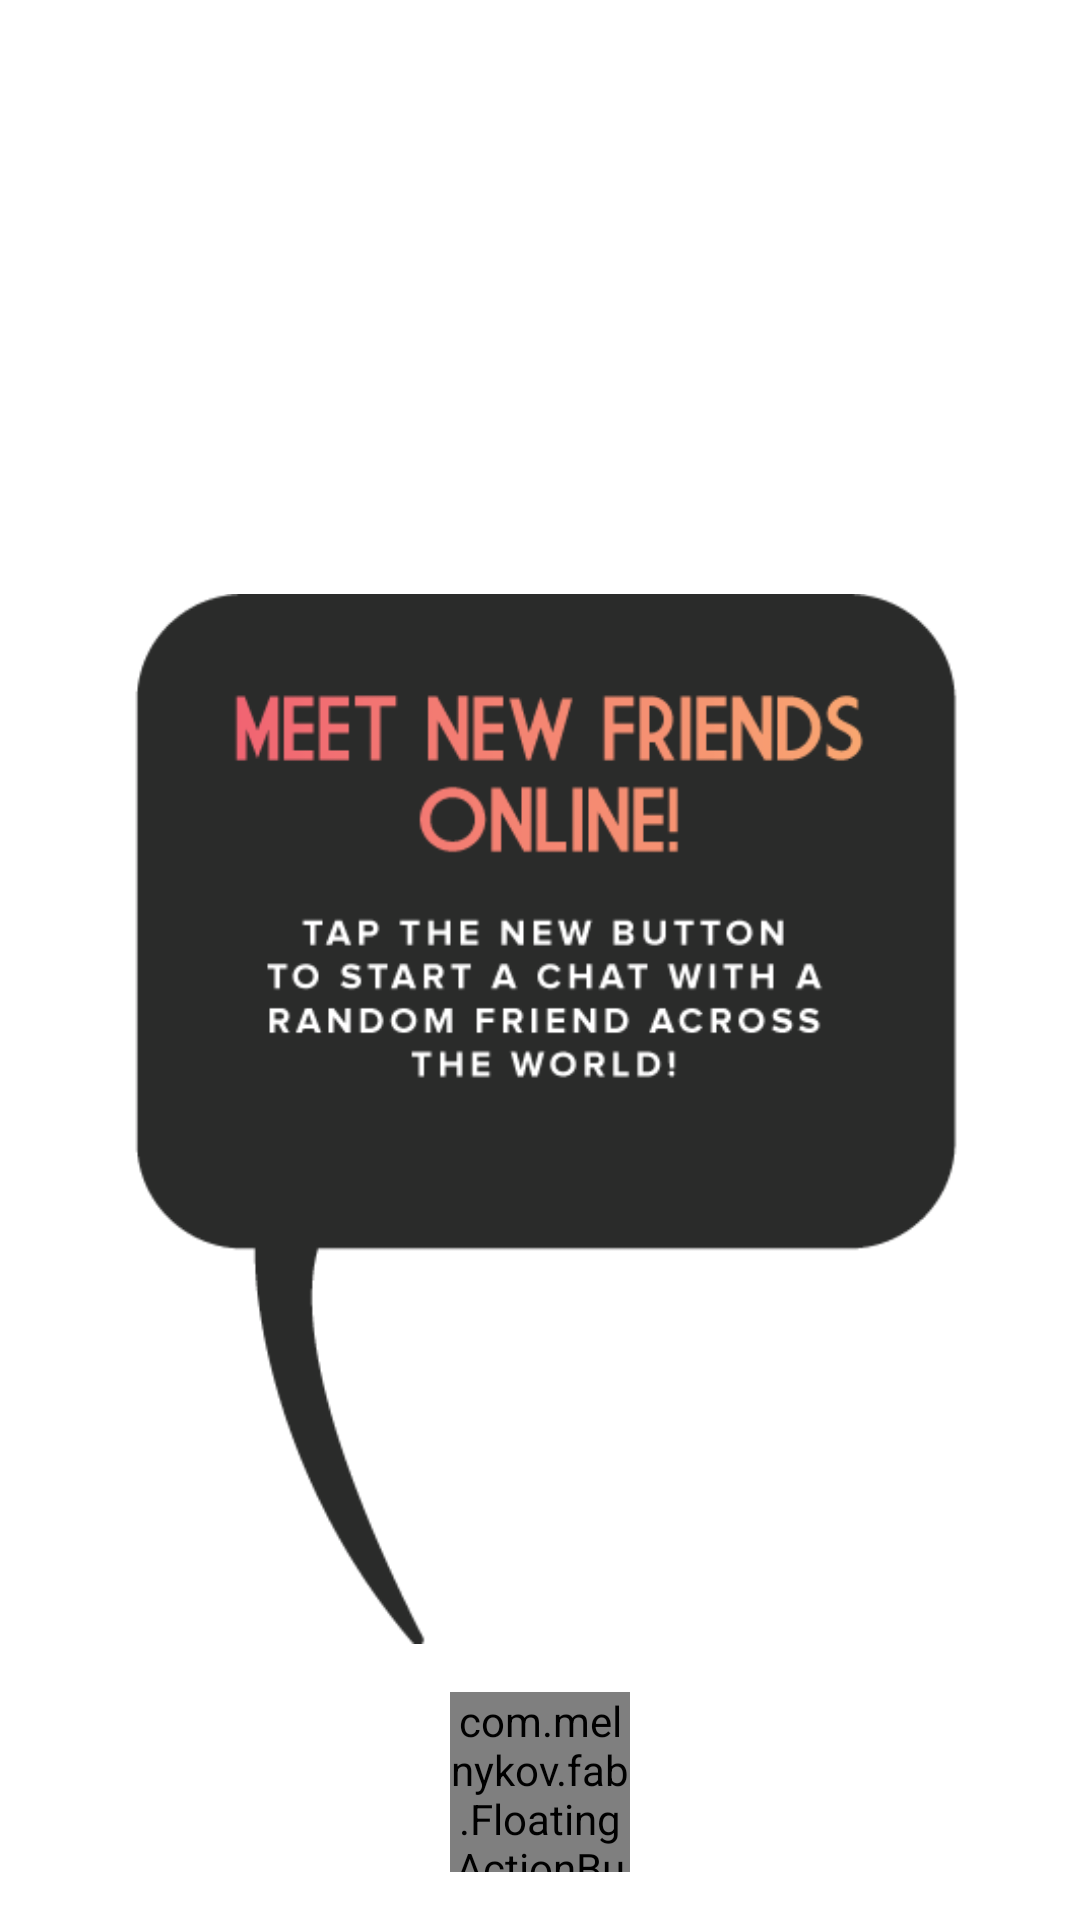

This screen was rendered from an Android layout file. Write that file and the resources it references.
<!-- AndroidManifest.xml: application theme AppTheme -->
<!-- res/layout/fragment_chatlist.xml -->
<?xml version="1.0" encoding="utf-8"?>
<RelativeLayout xmlns:android="http://schemas.android.com/apk/res/android"
    xmlns:tools="http://schemas.android.com/tools"
    android:orientation="vertical"
    android:layout_width="match_parent"
    android:layout_height="match_parent">

    <android.support.v7.widget.RecyclerView
        android:id="@+id/rv_chats"
        android:layout_width="match_parent"
        android:layout_height="match_parent"
        tools:listitem="@layout/row_chat_item"/>

    <ImageView
        android:id="@+id/iv_instruction"
        android:layout_width="300dp"
        android:layout_height="350dp"
        android:layout_centerHorizontal="true"
        android:scaleType="centerCrop"
        android:layout_above="@+id/btn_add"
        android:src="@drawable/popup"/>

    <com.melnykov.fab.FloatingActionButton
        android:id="@+id/btn_add"
        android:layout_width="60dp"
        android:layout_height="60dp"
        android:layout_alignParentBottom="true"
        android:layout_centerHorizontal="true"
        android:src="@drawable/newbutton"
        android:layout_margin="16dp" />

</RelativeLayout>
<!-- res/layout/row_chat_item.xml (included above) -->
<?xml version="1.0" encoding="utf-8"?>
<RelativeLayout xmlns:android="http://schemas.android.com/apk/res/android"
    android:orientation="vertical"
    android:layout_width="match_parent"
    android:layout_height="wrap_content"
    android:layout_margin="@dimen/margin_row"
    android:background="?selectableItemBackground">

    <de.hdodenhof.circleimageview.CircleImageView
        android:id="@+id/iv_profilepic"
        android:layout_width="@dimen/size_profile_pic"
        android:layout_height="@dimen/size_profile_pic"
        android:src="#ef3d3d"/>

    <TextView
        android:id="@+id/tv_profilepic"
        android:layout_width="match_parent"
        android:layout_height="match_parent"
        android:text="J"
        android:layout_alignRight="@id/iv_profilepic"
        android:layout_alignLeft="@id/iv_profilepic"
        android:layout_alignTop="@id/iv_profilepic"
        android:layout_alignBottom="@id/iv_profilepic"
        android:textSize="22sp"
        android:gravity="center"
        android:textColor="#fff"/>

    <TextView
        android:id="@+id/tv_username"
        android:layout_width="wrap_content"
        android:layout_height="wrap_content"
        android:layout_toRightOf="@id/tv_profilepic"
        android:layout_below="@id/tv_username"
        android:layout_marginLeft="@dimen/margin_left_content"
        style="@style/TextAppearance.AppCompat.Body1"
        android:text="Jonathan"/>

    <TextView
        android:id="@+id/tv_message"
        android:layout_width="wrap_content"
        android:layout_height="wrap_content"
        android:layout_toRightOf="@id/tv_profilepic"
        android:layout_below="@id/tv_username"
        android:layout_marginLeft="@dimen/margin_left_content"
        android:maxLines="2"
        android:ellipsize="end"
        android:text="What's up"/>

</RelativeLayout>
<!-- resources referenced by this layout -->
<resources>
  <dimen name="margin_left_content">12dp</dimen>
  <dimen name="margin_row">12dp</dimen>
  <dimen name="size_profile_pic">50dp</dimen>
  <!-- drawable newbutton: png bitmap (drawable, 3173 bytes) -->
  <!-- drawable popup: png bitmap (drawable, 14483 bytes) -->
  <style name="AppTheme" parent="AppCompat.Base">
          <item name="colorPrimary">@color/primary</item>
          <item name="colorPrimaryDark">@color/primaryDark</item>
          <item name="colorAccent">@color/accent</item>
          <item name="android:windowBackground">@color/windowBackground</item>
      </style>
  <style name="AppCompat.Base" parent="Theme.AppCompat.Light.NoActionBar">
          <item name="titleTextColor">@android:color/white</item>
          <item name="android:textColorSecondary">@android:color/white</item>
      </style>
</resources>
